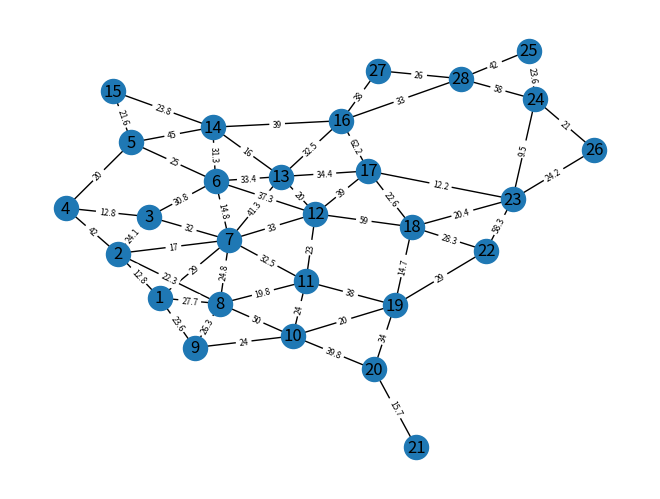

The matplotlib source for this figure:
import sys # Usar infinito
import networkx as nx #Usar os graficos
import matplotlib.pyplot as plt #Apresentar os Gráficos

V = 28 # Quantidade de vértices do Grafo

# Procurar o vertice com menor distância
def minDistancia(dist, lista):
    minimo = sys.maxsize
    min_index = -1 # Caso a distância seja 0 ele irá retornar isso
         
        # Pegar na lista o menor valor e que esteja na lista
    for i in range(len(dist)):
        if dist[i] < minimo and i in lista:
            minimo = dist[i]
            min_index = i
    return min_index
 
 
# Printa o menor caminho de um dado inicio e destino
def printCaminho(parent, j):         
    if parent[j] == -1 : 
        print (j+1, end='') 
        return # Se caso J for o valor inicial ele finaliza
    printCaminho(parent , parent[j])
    print (' -> ', j+1, end='')
         
 
def printDistancia(dist, parent, destino, src):
    print("\n%d --> %d | Distância -> %.2f " % (src+1, destino+1, dist[destino]))
    print('Caminho -> ', end='')
    printCaminho(parent, destino)
    print('\n')
 
 
def dijkstra(graph, src, destino):
 
    linha = len(graph)
    coluna = len(graph[0])

    # Inicializa as distâncias em infinito
    dist = [sys.maxsize] * linha
 
    # Lista para armazenar o menor caminho
    parent = [-1] * linha

    # Distância do vertice inicial
    dist[src] = 0
     
    # Adiciona os vértices a lista
    lista = []
    for i in range(linha):
        lista.append(i)
             
    #Procura o menor caminho para todos os vértices
    while lista:
 
        # Pega a menor distância do vértice da lista
        u = minDistancia(dist,lista)
    
        # Remove o menor elemento    
        lista.remove(u)
 
        # Atualiza a distância dos vertices da lista. 
        # Atualizando dist apenas se estiver na lista
        for i in range(coluna):
            if graph[u][i] and i in lista:
                if dist[u] + graph[u][i] < dist[i]:
                    dist[i] = dist[u] + graph[u][i]
                    parent[i] = u
    # Printa
    printDistancia(dist,parent, destino, src)
  
Grafo = [[0 for x in range(V)] for x in range(V)]

arestas = [(0,1,12.8),(0,7,27.7),(0,8,23.6),(0,6,29),
           (1,2,24.1),(1,3,42),(1,6,17),(1,7,22.3),
           (2,3,12.8),(2,5,30.8),(2,6,32),
           (3,4,20),
           (4,5,25),(4,13,45),(4,14,21.6),
           (5,6,14.8),(5,11,37.3),(5,12,33.4),(5,13,31.3),
           (6,7,24.8),(6,10,32.5),(6,11,33),(6,12,41.3),
           (7,8,26.3),(7,9,50),(7,10,19.8),
           (8,9,24),
           (9,10,24),(9,18,20),(9,19,39.8),
           (10,11,23),(10,18,38),
           (11,12,20),(11,16,39),(11,17,59),
           (12,13,16),(12,15,32.5),(12,16,34.4),
           (13,14,23.8),(13,15,39),
           (15,16,62.2),(15,26,38),(15,27,33),
           (16,17,22.6),(16,22,12.2),
           (17,18,14.7),(17,21,28.3),(17,22,20.4),
           (18,19,34),(18,21,29),
           (19,20,15.7),
           (21,22,58.3),
           (22,23,9.5),(22,25,24.2),
           (25,23,21),
           (23,24,23.6),(23,27,58),
           (24,27,42),
           (26,27,26)]

def setValor(m,n,valor):
    Grafo[m][n] = valor
    Grafo[n][m] = valor

for a in arestas:
    setValor(a[0],a[1],a[2])

GrafoNx = nx.Graph() 
for i in range(V): #Preenche o GrafoNx
    for j in range(V):
        if Grafo[i][j] > 0:
            GrafoNx.add_edge(i+1, j+1, weight=Grafo[i][j]) 

pos = nx.spring_layout(GrafoNx) #Pega a posição
labels = nx.get_edge_attributes(GrafoNx, 'weight') #Pega peso da label
nx.draw(GrafoNx, pos, with_labels=True)
nx.draw_networkx_edge_labels(GrafoNx, pos, edge_labels=labels, font_size=6)
plt.show()
 
inicio = 8
destino = 15
dijkstra(Grafo, inicio-1, destino-1) # Como listas começam no índice zero, faça o -1.

inicio = 8
destino = 26
dijkstra(Grafo, inicio-1, destino-1)

inicio = 8
destino = 27
dijkstra(Grafo, inicio-1, destino-1)
